Photos from the image-classification dataset "Data" in the GitHub repository pjrios/Capstone_II. Its 2 classes are: no solar panel, solar panel.

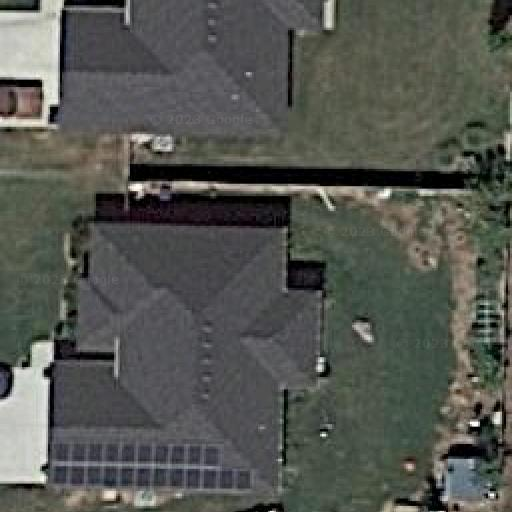
Label: solar panel

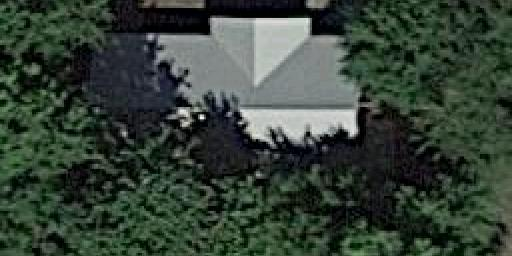
Label: no solar panel

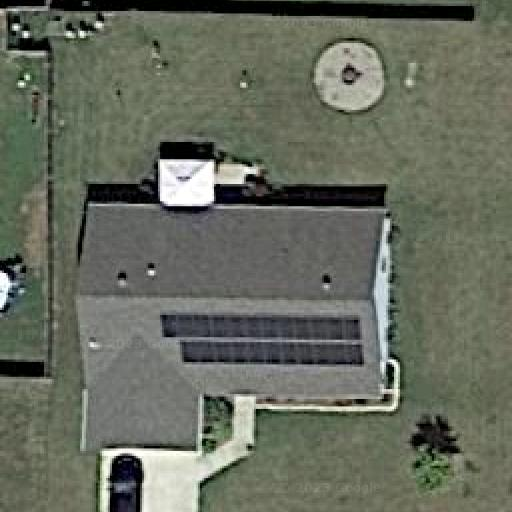
Label: solar panel

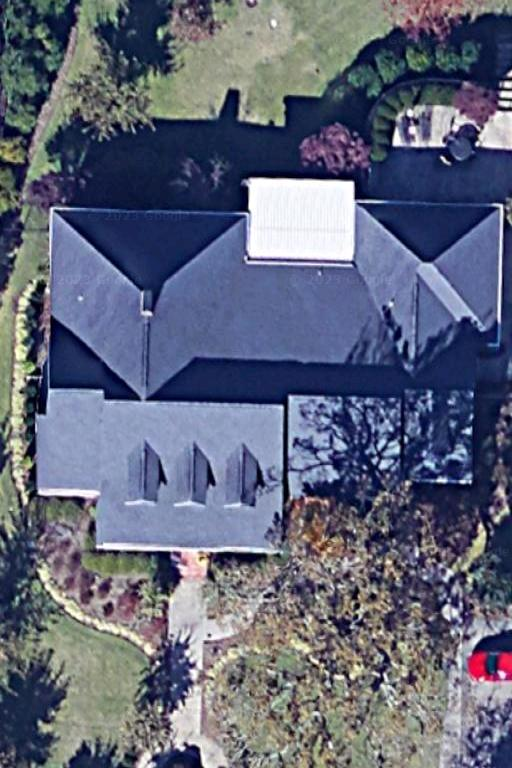
Label: no solar panel

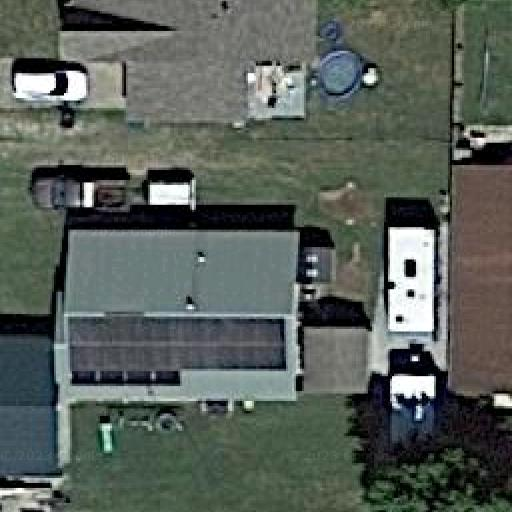
Label: solar panel

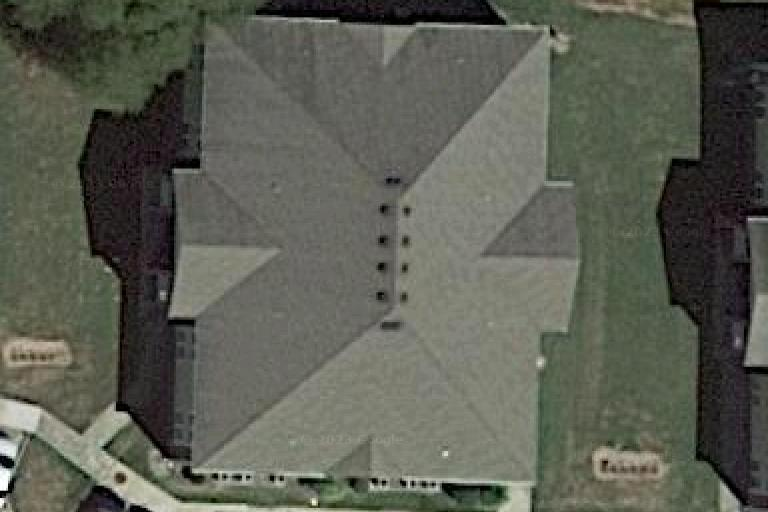
Label: no solar panel
